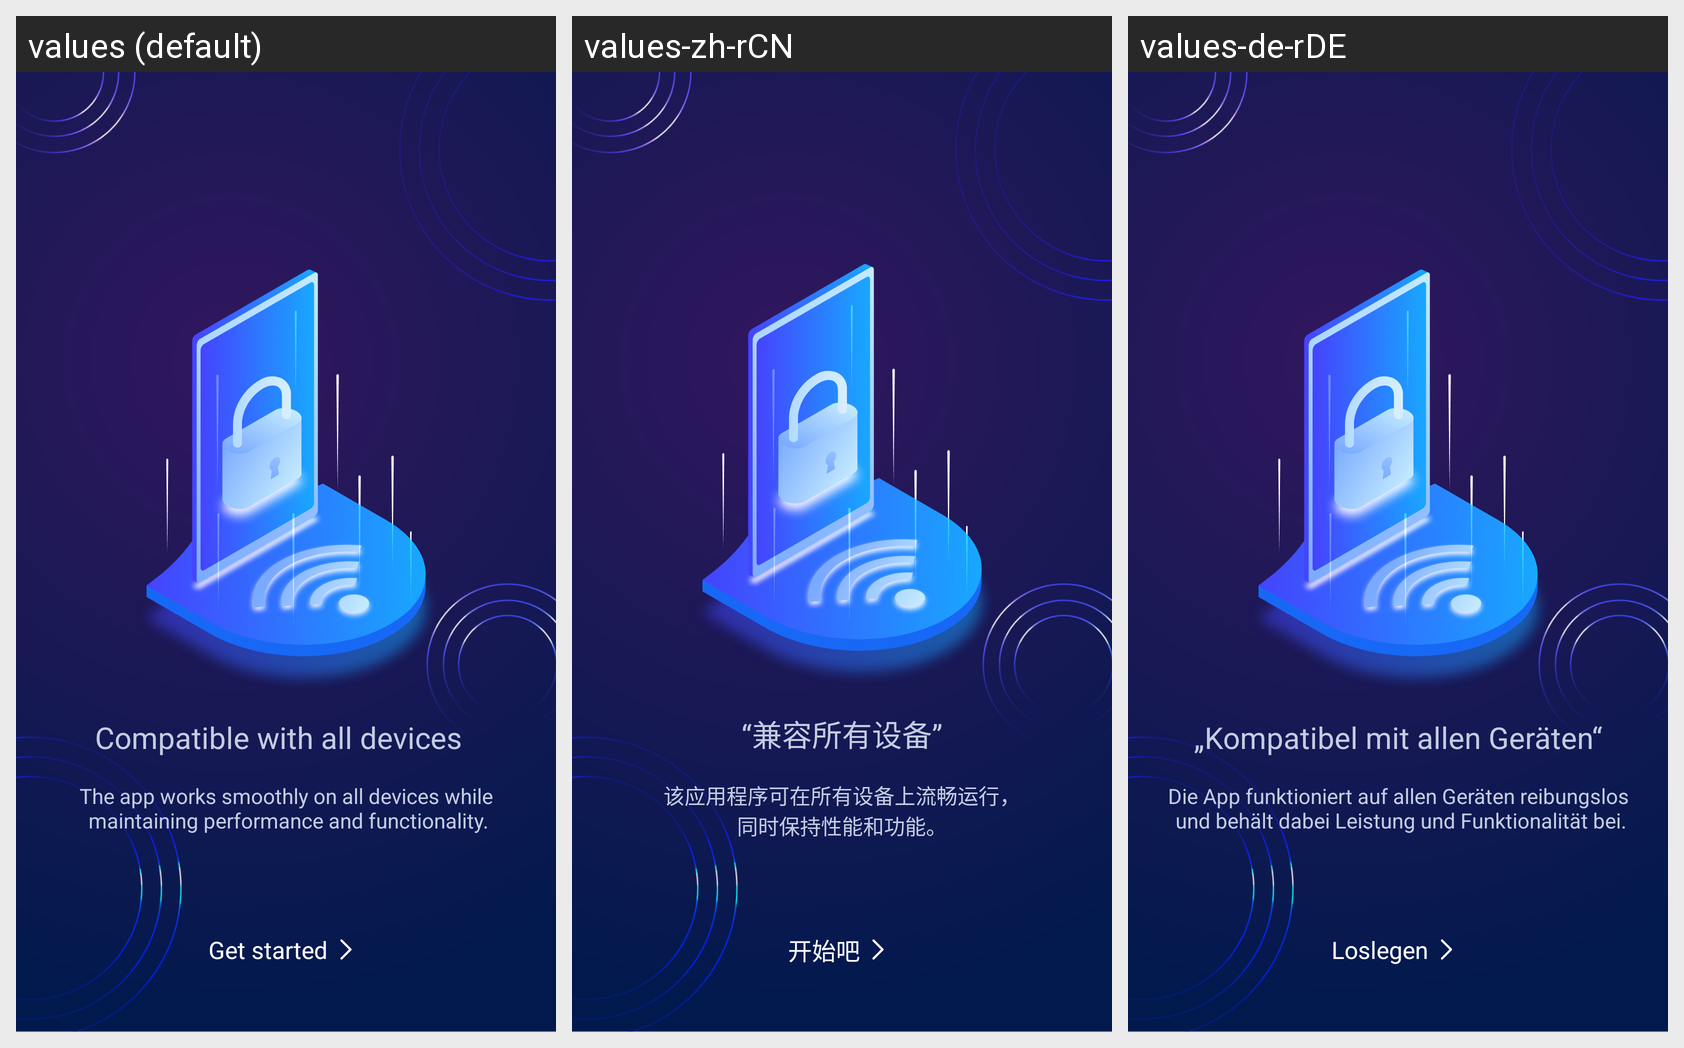

The same Android screen rendered under several of its app's locales, left to right. List the strings drawn on it with the default value and each locale's translation.
Android screen res/layout/fragment_preview_three.xml rendered under 3 locales, left to right: values (default), values-zh-rCN, values-de-rDE. Device: Nexus 5 (rendered at 1080×1920; each locale shown at half size, 540×960, under a caption strip naming it); theme Theme.MyApplication.
Other locales in the repository, not shown: values-es-rES, values-fr-rFR, values-in, values-ja, values-pt-rPT, values-vi.
Strings drawn on this screen, with the default value and each locale's value (text and hints the layout hard-codes, and strings that could not be matched under every locale, appear in the picture but are not listed):

preview_three_title
  values: Compatible with all devices  
  values-zh-rCN: “兼容所有设备”
  values-de-rDE: „Kompatibel mit allen Geräten“

preview_thee_dec
  values: The app works smoothly on all devices while
       maintaining performance and functionality.
  values-zh-rCN: 该应用程序可在所有设备上流畅运行，
      同时保持性能和功能。
  values-de-rDE: Die App funktioniert auf allen Geräten reibungslos
       und behält dabei Leistung und Funktionalität bei.

get_started
  values: Get started
  values-zh-rCN: 开始吧
  values-de-rDE: Loslegen
